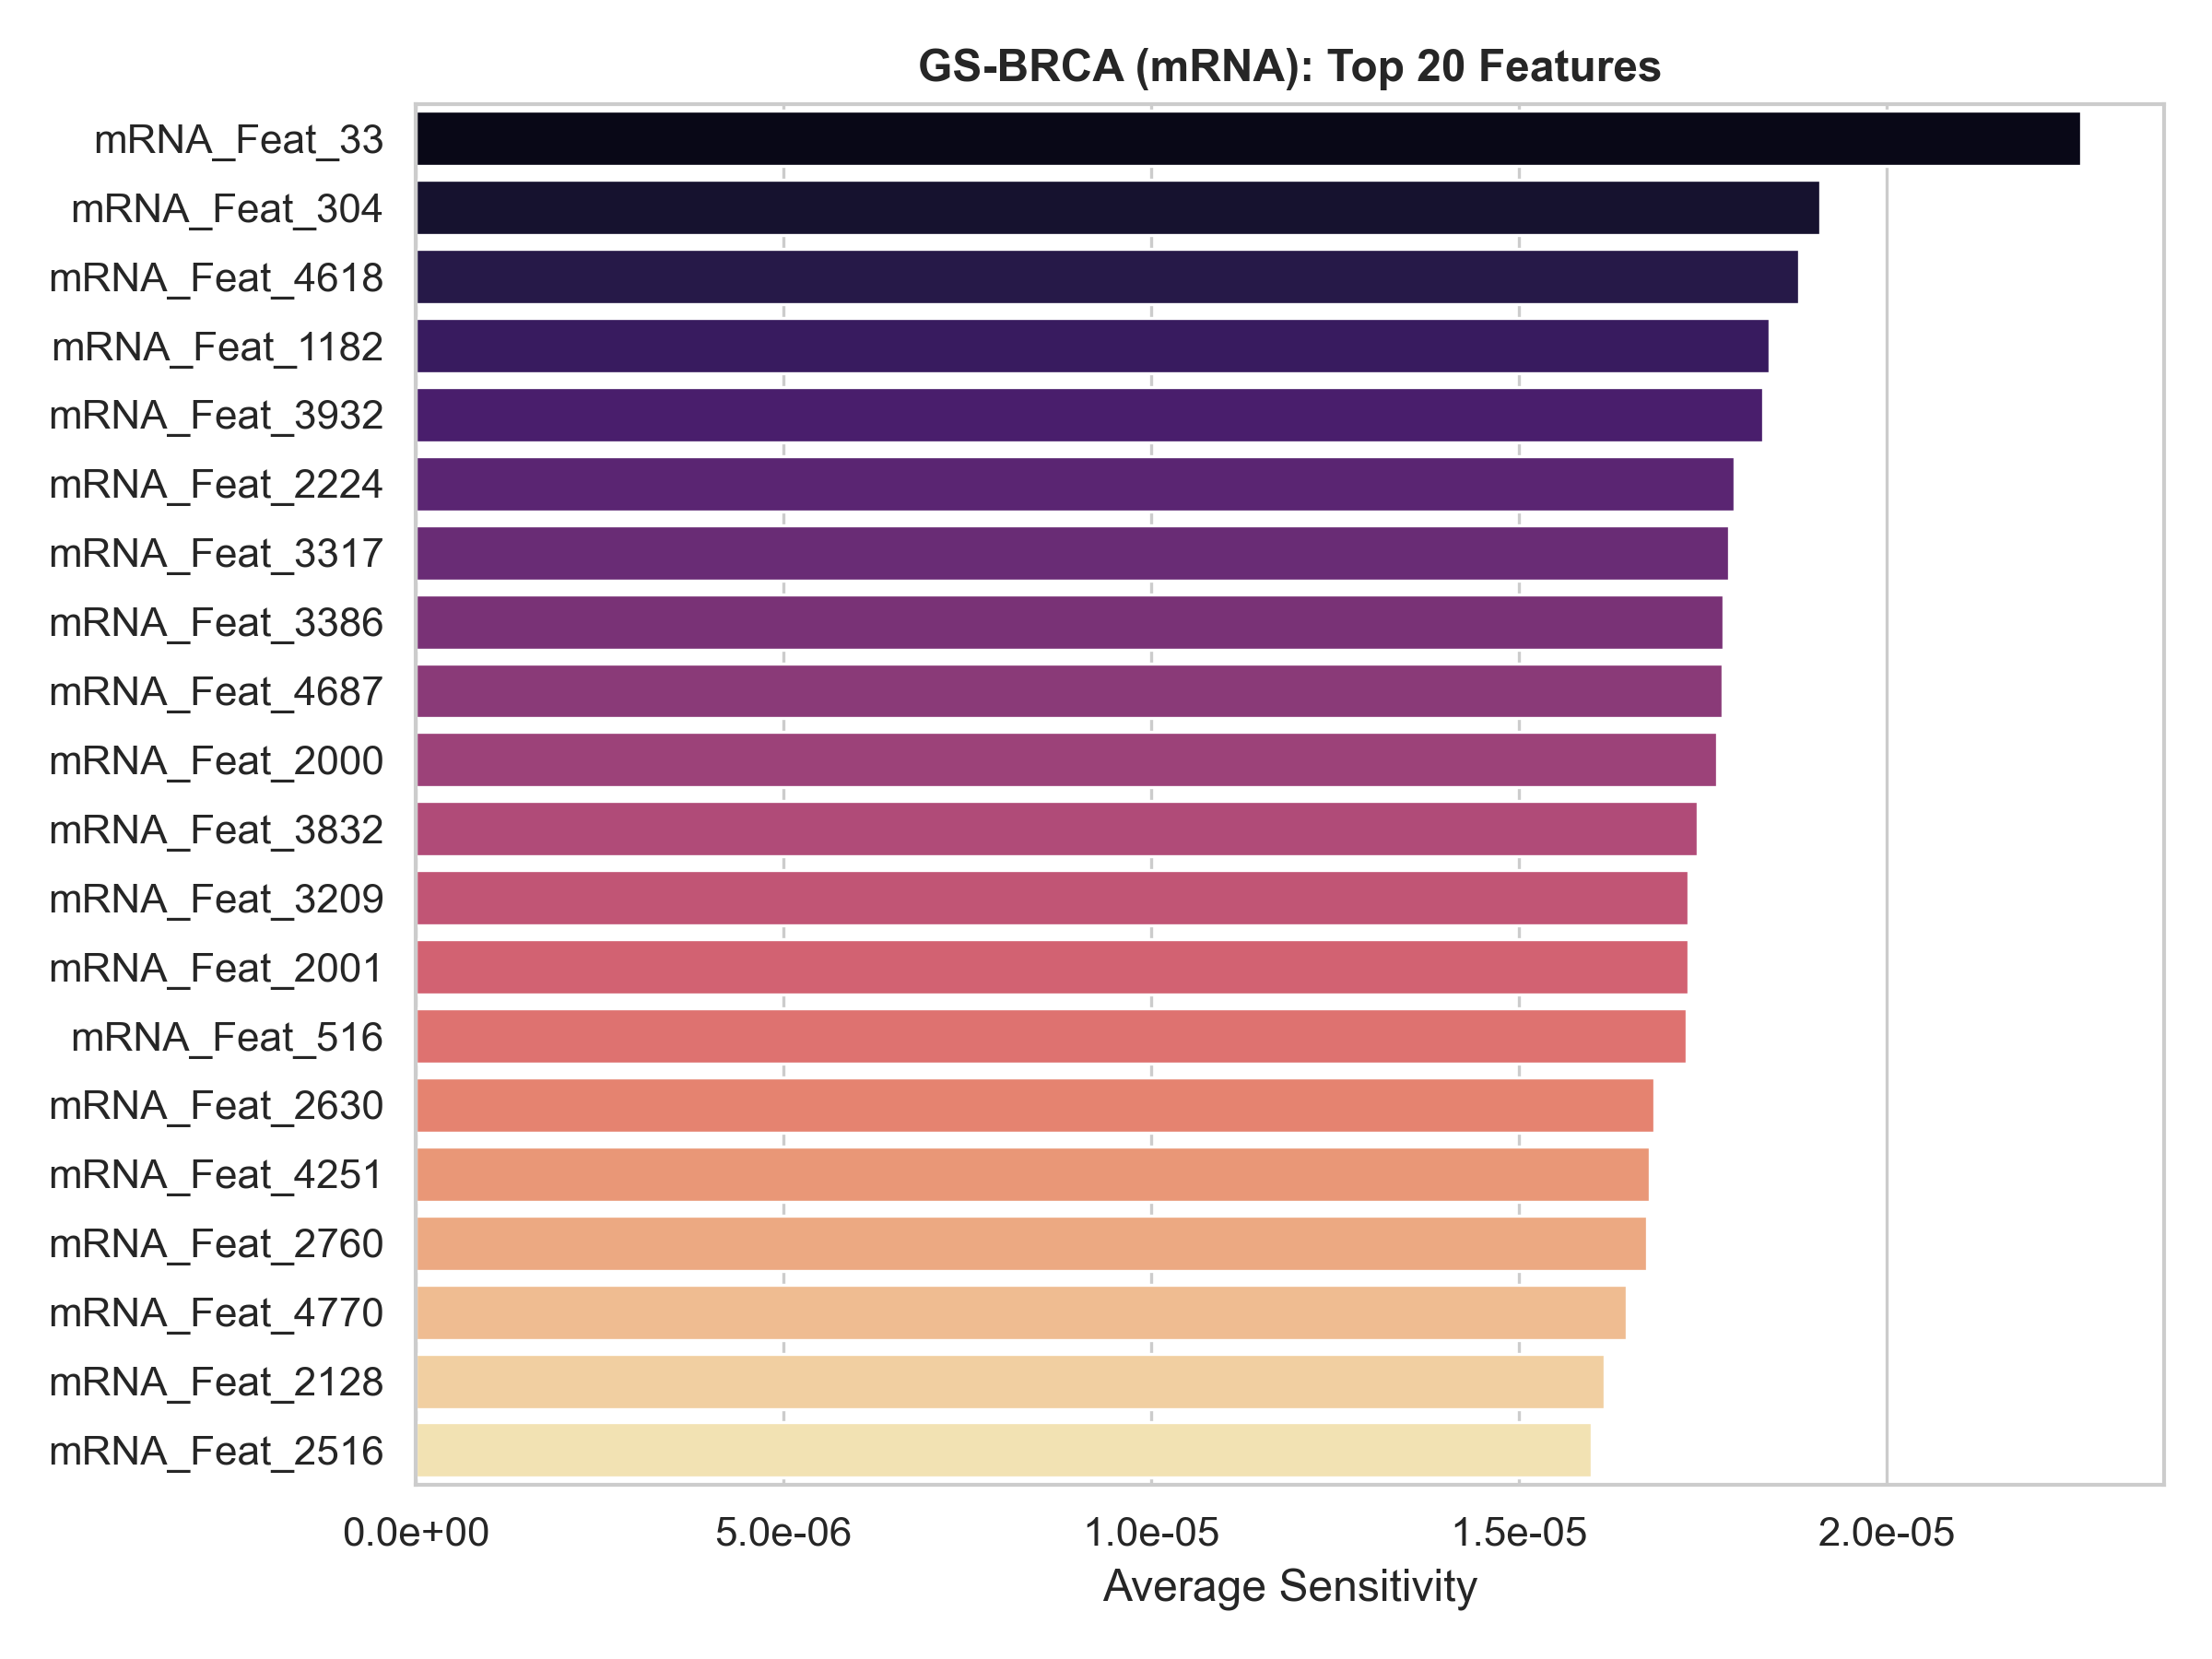

The file beside this chart, header and first rows:
Feature_Name, Feature_Index, Avg_Sensitivity
mRNA_Feat_33, 33, 2.2636985e-05
mRNA_Feat_304, 304, 1.9089377e-05
mRNA_Feat_4618, 4618, 1.8799894e-05
mRNA_Feat_1182, 1182, 1.839754e-05
mRNA_Feat_3932, 3932, 1.8315432e-05
mRNA_Feat_2224, 2224, 1.7929877e-05
mRNA_Feat_3317, 3317, 1.7858416e-05
mRNA_Feat_3386, 3386, 1.7773014e-05
mRNA_Feat_4687, 4687, 1.7768856e-05
mRNA_Feat_2000, 2000, 1.769503e-05
mRNA_Feat_3832, 3832, 1.7426133e-05
mRNA_Feat_3209, 3209, 1.7303979e-05
mRNA_Feat_2001, 2001, 1.7297327e-05
mRNA_Feat_516, 516, 1.7271386e-05
mRNA_Feat_2630, 2630, 1.6840664e-05
mRNA_Feat_4251, 4251, 1.6770633e-05
mRNA_Feat_2760, 2760, 1.67406e-05
mRNA_Feat_4770, 4770, 1.6458958e-05
mRNA_Feat_2128, 2128, 1.6164897e-05
mRNA_Feat_2516, 2516, 1.5982427e-05
